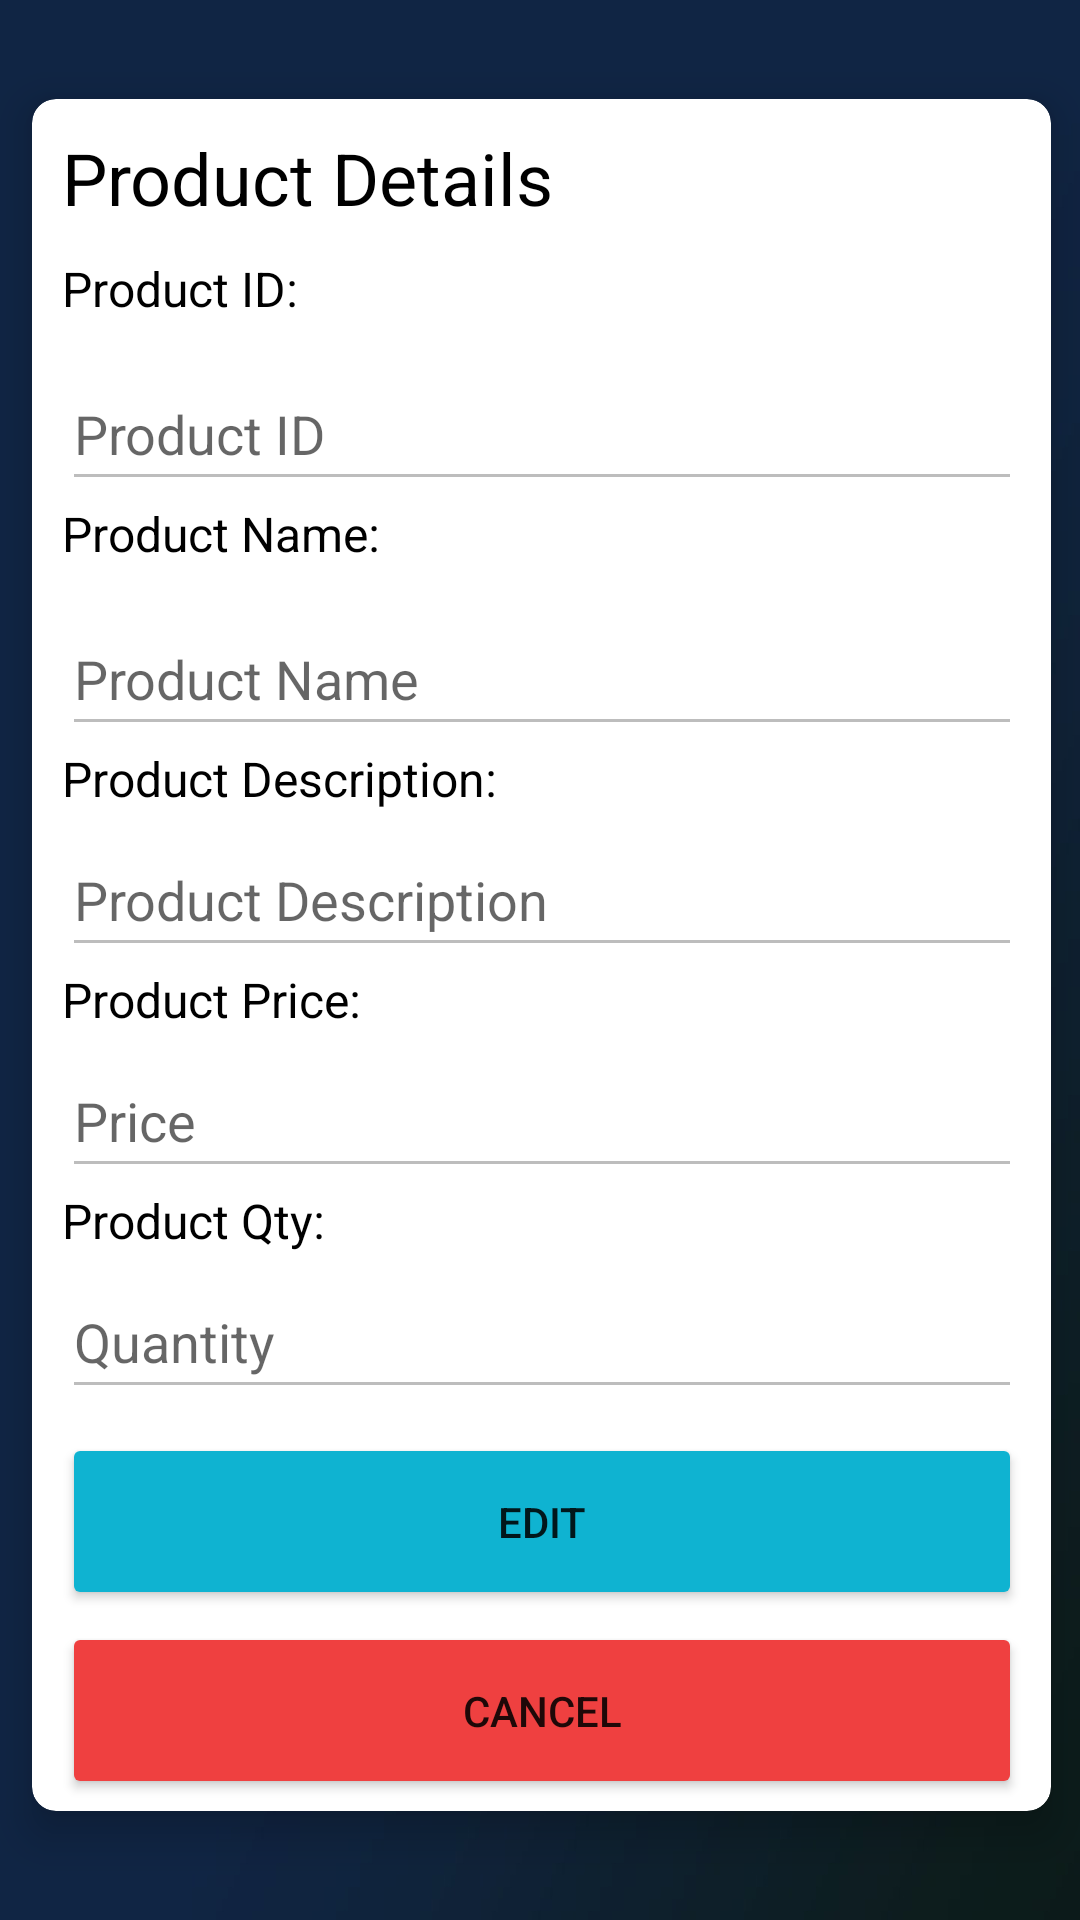

Write the Android layout XML for this screen, with the resource values it uses.
<!-- AndroidManifest.xml: application theme Theme.BatalSQLMidtermProject -->
<!-- res/layout/activity_view_product.xml -->
<?xml version="1.0" encoding="utf-8"?>
<androidx.constraintlayout.widget.ConstraintLayout xmlns:android="http://schemas.android.com/apk/res/android"
    xmlns:app="http://schemas.android.com/apk/res-auto"
    xmlns:tools="http://schemas.android.com/tools"
    xmlns:card_view="http://schemas.android.com/apk/res-auto"
    android:layout_width="match_parent"
    android:layout_height="match_parent"
    android:background="@drawable/landing_page_background"
    tools:context=".ViewProduct">

    <androidx.cardview.widget.CardView
        android:id="@+id/card_view"
        android:layout_width="365dp"
        android:layout_height="606dp"
        android:layout_margin="2dp"
        app:layout_constraintBottom_toBottomOf="parent"
        app:layout_constraintEnd_toEndOf="parent"
        app:layout_constraintStart_toStartOf="parent"
        app:layout_constraintTop_toTopOf="parent"
        app:layout_constraintVertical_bias="0.445"
        card_view:cardBackgroundColor="@color/white"
        card_view:cardCornerRadius="8dp"
        card_view:cardElevation="8dp"
        card_view:cardMaxElevation="10dp"
        card_view:cardPreventCornerOverlap="true"
        card_view:cardUseCompatPadding="true">

        <LinearLayout
            android:layout_width="354dp"
            android:layout_height="584dp"
            android:orientation="vertical"
            android:padding="10dp">


            <TextView
                android:id="@+id/textView4"
                android:layout_width="wrap_content"
                android:layout_height="wrap_content"
                android:layout_marginBottom="10dp"
                android:text="Product Details"
                android:textColor="#000000"
                android:textSize="24sp"
                tools:layout_editor_absoluteX="138dp"
                tools:layout_editor_absoluteY="80dp" />

            <TextView
                android:id="@+id/textView5"
                android:layout_width="wrap_content"
                android:layout_height="wrap_content"
                android:text="Product ID:"
                android:textColor="#000000"
                android:textSize="16sp"
                tools:layout_editor_absoluteX="138dp"
                tools:layout_editor_absoluteY="80dp" />

            <EditText
                android:id="@+id/viewTxtProductID"
                android:layout_width="320dp"
                android:layout_height="wrap_content"
                android:layout_marginTop="12dp"
                android:ems="10"
                android:enabled="false"
                android:hint="Product ID"
                android:inputType="textPersonName"
                android:minHeight="48dp"
                app:layout_constraintTop_toBottomOf="@+id/textView4"
                tools:layout_editor_absoluteX="99dp" />

            <TextView
                android:id="@+id/textView6"
                android:layout_width="wrap_content"
                android:layout_height="wrap_content"
                android:text="Product Name:"
                android:textColor="#000000"
                android:textSize="16sp"
                tools:layout_editor_absoluteX="138dp"
                tools:layout_editor_absoluteY="80dp" />

            <EditText
                android:id="@+id/viewTxtProductName"
                android:layout_width="320dp"
                android:layout_height="wrap_content"
                android:layout_marginTop="12dp"
                android:ems="10"
                android:enabled="false"
                android:hint="Product Name"
                android:inputType="textPersonName"
                android:minHeight="48dp"
                app:layout_constraintTop_toBottomOf="@+id/textView4"
                tools:layout_editor_absoluteX="99dp" />

            <TextView
                android:id="@+id/textView7"
                android:layout_width="wrap_content"
                android:layout_height="wrap_content"
                android:text="Product Description:"
                android:textColor="#000000"
                android:textSize="16sp"
                tools:layout_editor_absoluteX="138dp"
                tools:layout_editor_absoluteY="80dp" />

            <EditText
                android:id="@+id/viewTxtProductDesc"
                android:layout_width="320dp"
                android:layout_height="wrap_content"
                android:layout_marginTop="4dp"
                android:ems="10"
                android:enabled="false"
                android:hint="Product Description"
                android:inputType="textPersonName"
                android:minHeight="48dp"
                app:layout_constraintTop_toBottomOf="@+id/editTextTextPersonName"
                tools:layout_editor_absoluteX="99dp" />

            <TextView
                android:id="@+id/textView8"
                android:layout_width="wrap_content"
                android:layout_height="wrap_content"
                android:text="Product Price:"
                android:textColor="#000000"
                android:textSize="16sp"
                tools:layout_editor_absoluteX="138dp"
                tools:layout_editor_absoluteY="80dp" />

            <EditText
                android:id="@+id/viewTxtProductPrice"
                android:layout_width="320dp"
                android:layout_height="wrap_content"
                android:layout_marginTop="4dp"
                android:ems="10"
                android:enabled="false"
                android:hint="Price"
                android:inputType="numberDecimal"
                android:minHeight="48dp"
                app:layout_constraintTop_toBottomOf="@+id/editTextTextPersonName2"
                tools:layout_editor_absoluteX="99dp" />

            <TextView
                android:id="@+id/textView9"
                android:layout_width="wrap_content"
                android:layout_height="wrap_content"
                android:text="Product Qty:"
                android:textColor="#000000"
                android:textSize="16sp"
                tools:layout_editor_absoluteX="138dp"
                tools:layout_editor_absoluteY="80dp" />

            <EditText
                android:id="@+id/viewTxtProductQty"
                android:layout_width="320dp"
                android:layout_height="wrap_content"
                android:layout_marginTop="4dp"
                android:ems="10"
                android:enabled="false"
                android:hint="Quantity"
                android:inputType="number"
                android:minHeight="48dp"
                app:layout_constraintTop_toBottomOf="@+id/editTextNumberDecimal"
                tools:layout_editor_absoluteX="99dp" />

            <Button
                android:id="@+id/viewEditButton"
                android:layout_width="320dp"
                android:layout_height="59dp"
                android:layout_marginTop="8dp"
                android:backgroundTint="#0FB3D1"
                android:text="Edit"
                app:layout_constraintTop_toBottomOf="@+id/editButton"
                tools:layout_editor_absoluteX="98dp" />

            <Button
                android:id="@+id/cancelButton"
                android:layout_width="320dp"
                android:layout_height="59dp"
                android:layout_marginTop="4dp"
                android:backgroundTint="#EF4040"
                android:text="CANCEL"
                app:layout_constraintTop_toBottomOf="@+id/cancelButton"
                tools:layout_editor_absoluteX="98dp" />

        </LinearLayout>
    </androidx.cardview.widget.CardView>
</androidx.constraintlayout.widget.ConstraintLayout>
<!-- resources referenced by this layout -->
<resources>
  <!-- drawable landing_page_background: jpg bitmap (drawable, 58272 bytes) -->
  <style name="Theme.BatalSQLMidtermProject" parent="Theme.MaterialComponents.DayNight.NoActionBar">
          
          <item name="colorPrimary">@color/purple_500</item>
          <item name="colorPrimaryVariant">@color/purple_700</item>
          <item name="colorOnPrimary">@color/white</item>
          
          <item name="colorSecondary">@color/teal_200</item>
          <item name="colorSecondaryVariant">@color/teal_700</item>
          <item name="colorOnSecondary">@color/black</item>
          
          <item name="android:statusBarColor" tools:targetApi="l">?attr/colorPrimaryVariant</item>
          
      </style>
  <!-- not gathered from this repository: default colours our renderer supplied (Android Studio template values) -->
  <color name="purple_500">#FF6200EE</color>
  <color name="purple_700">#FF3700B3</color>
  <color name="teal_200">#FF03DAC5</color>
  <color name="teal_700">#FF018786</color>
  <color name="black">#FF000000</color>
  <color name="white">#FFFFFFFF</color>
</resources>
